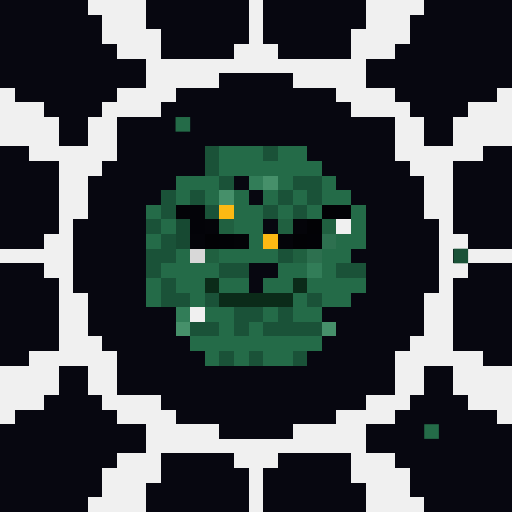
t = 0.00 s
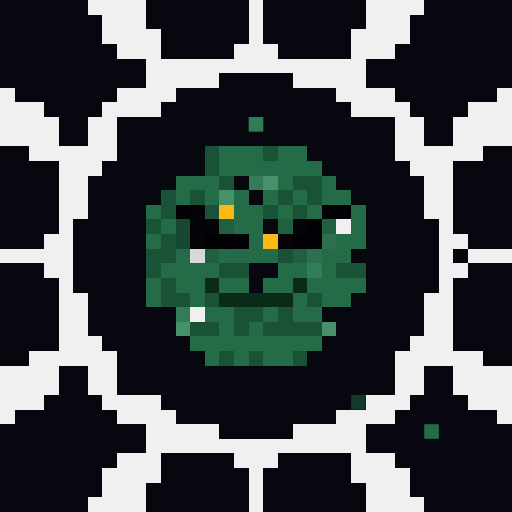
t = 1.31 s
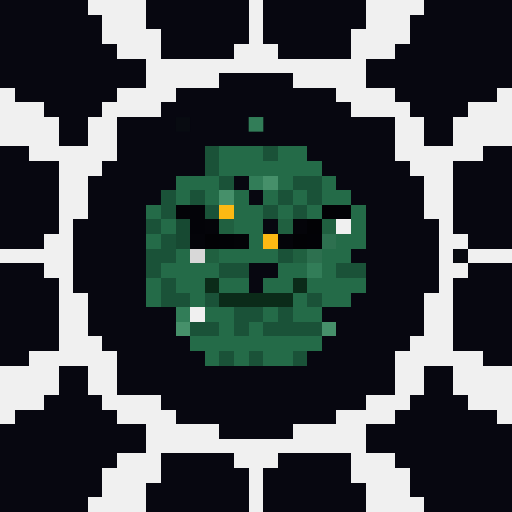
t = 2.63 s
t = 3.94 s: frame unchanged from t = 0.00 s, image omitted
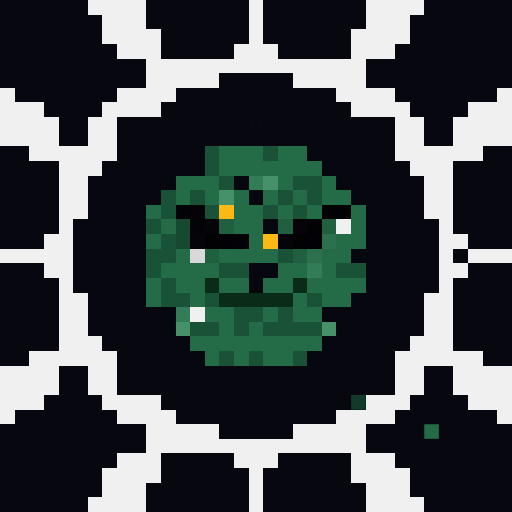
t = 5.25 s
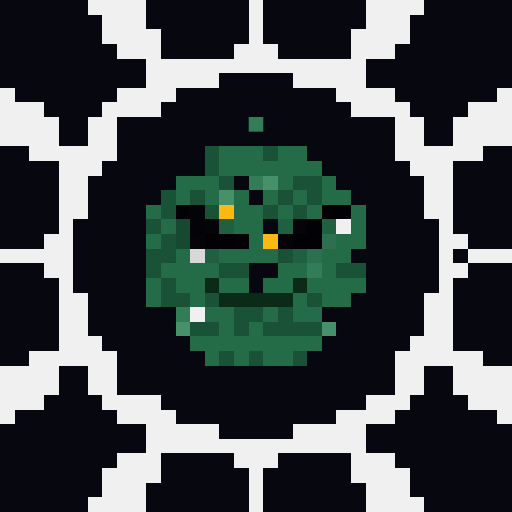
t = 6.57 s

The animated SVG that drew these frames (rendered in a browser with its animation timeline set to each time). Animation: 1 CSS @keyframes rule; one cycle of 7.88 s, repeats indefinitely.

<svg viewBox="0 0 35 35" shape-rendering="crispEdges" xmlns="http://www.w3.org/2000/svg"><style>@keyframes fill{0%{opacity:0}5%{opacity:1}46%{opacity:1}53%{opacity:0}100%{opacity:0}}.a00{animation:fill 4.2s linear 0.00s infinite}.a01{animation:fill 4.2s linear -0.53s infinite}.a02{animation:fill 4.2s linear -1.05s infinite}.a03{animation:fill 4.2s linear -1.58s infinite}.a04{animation:fill 4.2s linear -2.10s infinite}.a05{animation:fill 4.2s linear -2.63s infinite}.a06{animation:fill 4.2s linear -3.15s infinite}.a07{animation:fill 4.2s linear -3.68s infinite}</style><rect width="35" height="35" fill="#070710"/><path fill="#f0f0f0" d="M6 0h4v1H6zM17 0h1v1H17zM25 0h4v1H25zM7 1h3v1H7zM17 1h1v1H17zM25 1h3v1H25zM7 2h4v1H7zM17 2h1v1H17zM24 2h4v1H24zM8 3h3v1H8zM16 3h3v1H16zM24 3h3v1H24zM10 4h15v1H10zM10 5h5v1H10zM20 5h5v1H20zM0 6h1v1H0zM8 6h4v1H8zM23 6h4v1H23zM34 6h1v1H34zM0 7h3v1H0zM7 7h4v1H7zM24 7h4v1H24zM32 7h3v1H32zM0 8h4v1H0zM6 8h2v1H6zM27 8h2v1H27zM31 8h4v1H31zM0 9h4v1H0zM6 9h2v1H6zM27 9h2v1H27zM31 9h4v1H31zM2 10h6v1H2zM27 10h6v1H27zM4 11h3v1H4zM28 11h3v1H28zM4 12h2v1H4zM29 12h2v1H29zM4 13h2v1H4zM29 13h2v1H29zM4 14h2v1H4zM29 14h2v1H29zM4 15h1v1H4zM23 15h1v1H23zM30 15h1v1H30zM3 16h2v1H3zM30 16h2v1H30zM0 17h5v1H0zM30 17h1v1H30zM32 17h3v1H32zM3 18h2v1H3zM30 18h2v1H30zM4 19h1v1H4zM30 19h1v1H30zM4 20h2v1H4zM29 20h2v1H29zM4 21h2v1H4zM13 21h1v1H13zM29 21h2v1H29zM4 22h2v1H4zM29 22h2v1H29zM4 23h3v1H4zM28 23h3v1H28zM2 24h6v1H2zM27 24h6v1H27zM0 25h4v1H0zM6 25h2v1H6zM27 25h2v1H27zM31 25h4v1H31zM0 26h4v1H0zM6 26h2v1H6zM27 26h2v1H27zM31 26h4v1H31zM0 27h3v1H0zM7 27h4v1H7zM25 27h3v1H25zM32 27h3v1H32zM0 28h1v1H0zM8 28h4v1H8zM23 28h4v1H23zM34 28h1v1H34zM10 29h5v1H10zM20 29h5v1H20zM10 30h15v1H10zM8 31h3v1H8zM16 31h3v1H16zM24 31h3v1H24zM7 32h4v1H7zM17 32h1v1H17zM24 32h4v1H24zM7 33h3v1H7zM17 33h1v1H17zM25 33h3v1H25zM6 34h4v1H6zM17 34h1v1H17zM25 34h4v1H25z"/><path fill="#246b48" d="M15 10h3v1H15zM19 10h2v1H19zM15 11h7v1H15zM12 12h3v1H12zM19 12h1v1H19zM22 12h1v1H22zM12 13h1v1H12zM14 13h1v1H14zM16 13h1v1H16zM18 13h1v1H18zM20 13h1v1H20zM22 13h2v1H22zM10 14h1v1H10zM16 14h2v1H16zM19 14h1v1H19zM21 14h1v1H21zM24 14h1v1H24zM11 15h1v1H11zM16 15h2v1H16zM24 15h1v1H24zM10 16h1v1H10zM17 16h1v1H17zM23 16h2v1H23zM12 17h1v1H12zM15 17h4v1H15zM22 17h2v1H22zM11 18h4v1H11zM19 18h2v1H19zM22 18h1v1H22zM10 19h1v1H10zM12 19h2v1H12zM15 19h2v1H15zM18 19h2v1H18zM21 19h4v1H21zM10 20h1v1H10zM13 20h1v1H13zM20 20h1v1H20zM22 20h2v1H22zM14 21h2v1H14zM18 21h1v1H18zM20 21h2v1H20zM15 22h1v1H15zM17 22h1v1H17zM13 23h9v1H13zM14 24h1v1H14zM16 24h1v1H16zM18 24h2v1H18z"/><g fill="#246b48"><rect x="12" y="8" width="1" height="1" class="a03"/><rect x="29" y="29" width="1" height="1" class="a01"/></g><path fill="#327d58" d="M17 12h1v1H17zM21 18h1v1H21zM12 21h1v1H12z"/><rect x="17" y="8" width="1" height="1" fill="#327d58" class="a06"/><path fill="#1a5238" d="M14 10h1v1H14zM18 10h1v1H18zM14 11h1v1H14zM15 12h1v1H15zM20 12h2v1H20zM11 13h1v1H11zM13 13h1v1H13zM19 13h1v1H19zM21 13h1v1H21zM11 14h1v1H11zM14 14h1v1H14zM18 14h1v1H18zM20 14h1v1H20zM10 15h1v1H10zM11 16h1v1H11zM10 17h2v1H10zM19 17h1v1H19zM10 18h1v1H10zM15 18h2v1H15zM23 18h2v1H23zM11 19h1v1H11zM11 20h2v1H11zM14 20h1v1H14zM21 20h1v1H21zM16 21h2v1H16zM19 21h1v1H19zM13 22h2v1H13zM16 22h1v1H16zM18 22h4v1H18zM15 24h1v1H15zM17 24h1v1H17zM20 24h1v1H20z"/><rect x="31" y="17" width="1" height="1" fill="#1a5238" class="a03"/><path fill="#46906a" d="M18 12h1v1H18zM15 13h1v1H15zM12 22h1v1H12zM22 22h1v1H22z"/><path fill="#030307" d="M12 14h1v1H12zM16 16h1v1H16z"/><path fill="#030308" d="M13 14h1v1H13zM13 15h1v1H13z"/><path fill="#fcb913" d="M15 14h1v1H15zM18 16h1v1H18z"/><path fill="#020205" d="M22 14h1v1H22zM21 15h1v1H21zM14 16h1v1H14zM20 16h1v1H20z"/><path fill="#020206" d="M23 14h1v1H23zM15 16h1v1H15zM21 16h1v1H21z"/><path fill="#174932" d="M12 15h1v1H12zM12 16h1v1H12z"/><path fill="#040409" d="M14 15h1v1H14zM20 15h1v1H20zM13 16h1v1H13zM19 16h1v1H19z"/><path fill="#206040" d="M15 15h1v1H15zM19 15h1v1H19zM22 15h1v1H22zM14 17h1v1H14zM20 17h1v1H20z"/><path fill="#2d704f" d="M22 16h1v1H22zM21 17h1v1H21z"/><path fill="#d8d8d8" d="M13 17h1v1H13z"/><path fill="#0b2b19" d="M14 19h1v1H14zM20 19h1v1H20zM15 20h5v1H15z"/><rect x="24" y="27" width="1" height="1" fill="#123a28" class="a00"/></svg>
